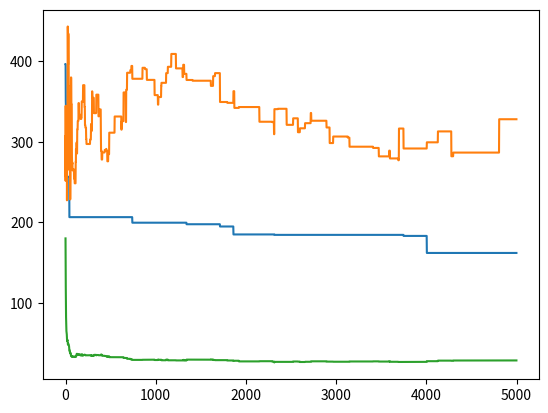

Reproduce this figure in Python.
import math
import numpy as np
import random as rd
import matplotlib.pyplot as plt

TYPE_0 = 0
TYPE_1 = 1
A = 10

# With constraint: x_i in [-5, 5]
def fitness_0(n, x):
    result = 0.0
    for i in range(n):
        result += x[i] * x[i]

    return result

# With constraint: x_i in [-5, 5]
def fitness_1(A, n, x):
    result = A * n
    for i in range(n):
        result += (x[i] * x[i] - A * math.cos(2 * math.pi * x[i]))

    return result


# individuals
class indivdual:
    def __init__(self):
        self.x = []  # code
        self.fitness = 0  # fitness

    def __eq__(self, other):
        self.x = other.x
        self.fitness = other.fitness

    def __repr__(self):
        return repr((self.fitness, self.x))


def evolution(N, lam, mu, type_fitness, Neval, ub, lb):
    filename = "test.txt"
    f = open(filename, "w")


    # table of fitness
    fitnesses = []

    # array of mean distances
    mean_distances = []

    # array of mean fitnesses
    mean_fitnesses = []

    # initiation of parents
    pop = []
    for i in range(mu):
        ind = indivdual()
        for j in range(N):
            ind.x.append(np.random.uniform(ub, lb))
        if type_fitness == TYPE_0:
            ind.fitness = fitness_0(N, ind.x)
        elif type_fitness == TYPE_1:
            ind.fitness = fitness_1(A, N, ind.x)
        pop.append(ind)

    # get the best one
    minFitness = 0
    index = 0
    for i in range(mu):
        if pop[i].fitness < minFitness:
            minFitness = pop[i].fitness
            index = i

    best = pop[index]

    # get the mean vector
    mean = indivdual()
    for i in range(N):
        mean.x.append(0)

    for i in range(mu):
        for j in range(N):
            mean.x[j] = mean.x[j] + pop[i].x[j]

    for i in range(N):
        mean.x[i] = mean.x[i]/mu

    if type_fitness == TYPE_0:
        mean.fitness = fitness_0(N, mean.x)
    elif type_fitness == TYPE_1:
        mean.fitness = fitness_1(A, N, mean.x)

    # get the variance
    a = []
    for i in range(mu):
        a.append(pop[i].x)
    delta = np.std(a)

    iter = 0
    #delta = 0.1
    parent = mean
    while(iter < Neval):

        print("iteration "+str(iter)+" runs...")


        # create the children and calculate their fitness
        children = []
        for i in range(lam):
            child = indivdual()
            for j in range(N):
                child.x.append(parent.x[j] + delta * rd.normalvariate(0,1))
                if child.x[j] > lb:
                    child.x[j] = child.x[j] - (lb - ub)
                if child.x[j] < ub:
                    child.x[j] = child.x[j] + (lb - ub)

            if type_fitness == TYPE_0:
                child.fitness = fitness_0(N, child.x)
            elif type_fitness == TYPE_1:
                child.fitness = fitness_1(A, N, child.x)

            children.append(child)

        # combine the lambda and mu individuals
        population = []
        for k in range(len(pop)):
            population.append(pop[k])
        for k in range(len(children)):
            population.append(children[k])

        # sort the population by fitness to choose mu individuals
        population = sorted(population, key=lambda individual: individual.fitness)
        pop = []
        for i in range(mu):
            pop.append(population[i])

        # re-calculate the best parent
        minFitness = 0
        index = 0
        for i in range(mu):
            if pop[i].fitness < minFitness:
                minFitness = pop[i].fitness
                index = i
        best = pop[index]

        # re-calculate the mean vector
        mean = indivdual()
        for i in range(N):
            mean.x.append(0)

        for i in range(mu):
            for j in range(N):
                mean.x[j] = mean.x[j] + pop[i].x[j]

        for i in range(N):
            mean.x[i] = mean.x[i] / mu
        if type_fitness == TYPE_0:
            mean.fitness = fitness_0(N, mean.x)
        elif type_fitness == TYPE_1:
            mean.fitness = fitness_1(A, N, mean.x)

        # afficher le resultat de chaque pas
        print("best fit found : " + str(best.fitness))
        fitnesses.append(best.fitness)

        # affecter le parent
        parent = mean
        mean_fitnesses.append(mean.fitness)

        # calculate the mean distance
        distances = []
        for i in range(len(pop)):
            for j in range(len(pop)):
                distance = 0.0
                for k in range(N):
                    distance += (pop[i].x[k] - pop[j].x[k])**2
                distances.append(distance)
        mean_distance = np.mean(distances) / 2
        mean_distances.append(mean_distance)

        # write in file
        f.write(str(iter) + " " + str(best.fitness) + " " + str(mean.fitness) + " " + str(mean_distance) + "\n")

        # get the variance
        a = []
        for i in range(mu):
            a.append(pop[i].x)
        delta = np.std(a)
        #delta = 0.1
        iter = iter + 1

    f.close()

    return [best, best.fitness, fitnesses, mean_fitnesses, mean_distances]


if __name__ == '__main__':
    """results = []
    i = 0
    while(i < 20):
        x_best, fit_best, result = evolution(30, 20, 15, TYPE_1, 20000, -5, 5)
        print("best individual : " + str(x_best.x))
        print("best fitness is : " + str(fit_best))
        results.append(fit_best)
        i = i + 1
    moyen = np.mean(results)
    ecart = np.std(results)
    print("La moyen des fitnesses est: " + str(moyen))
    print("L'ecart type est: " + str(ecart))"""

    x_best, fit_best, result, mean_fit, mean_dis = evolution(30, 30, 20, TYPE_1, 5000, -5, 5)
    print("best individual : " + str(x_best.x))
    print("best fitness is : " + str(fit_best))
    x = range(5000)
    plt.figure()
    plt.plot(x, result)
    plt.plot(x, mean_fit)
    plt.plot(x, mean_dis)
    plt.show()
